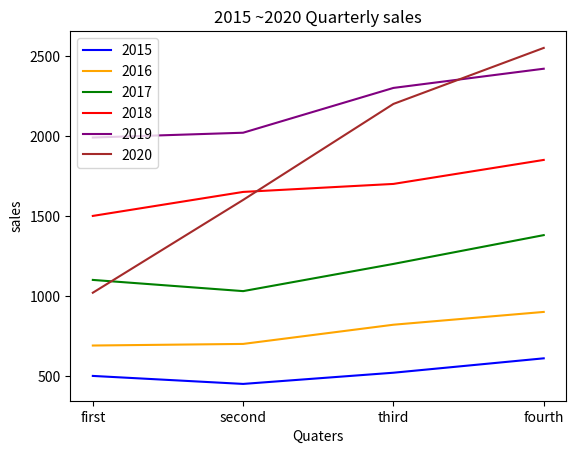

This figure's Python source:
import matplotlib.pyplot as plt
import pandas as pd

df = pd.DataFrame([
    [500,450,520,610],
    [690,700,820,900],
    [1100,1030,1200,1380],
    [1500,1650,1700,1850],
    [1990,2020,2300,2420],
    [1020,1600,2200,2550]
])
y1 =[500,450,520,610]
y2 =[690,700,820,900]
y3=[1100,1030,1200,1380]
y4=[1500,1650,1700,1850]
y5=[1990,2020,2300,2420]
y6=[1020,1600,2200,2550]
x=range(len(y1))
color = ['b', 'orange', 'green', 'red', 'purple', 'brown']
xLabel = ['first', 'second', 'third', 'fourth']
plt.plot(x, y1, color ='b')
plt.plot(x, y2, color ='orange')
plt.plot(x, y3, color ='green')
plt.plot(x, y4, color ='red')
plt.plot(x, y5, color ='purple')
plt.plot(x, y6, color ='brown')

plt.title('2015 ~2020 Quarterly sales')
plt.xlabel('Quaters')
plt.ylabel('sales')
plt.legend(['2015','2016','2017','2018','2019','2020'], loc='upper left')
plt.xticks(x, xLabel)
plt.show()